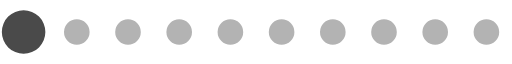
t = 0.00 s
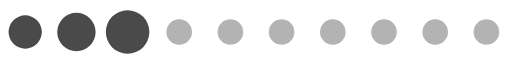
t = 0.17 s
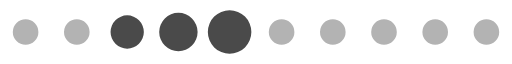
t = 0.35 s
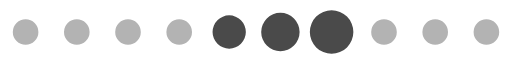
t = 0.52 s
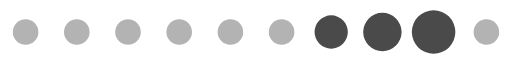
t = 0.69 s
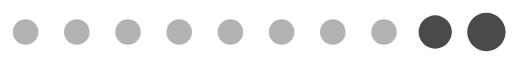
t = 0.87 s

The animated SVG that drew these frames (rendered in a browser with its animation timeline set to each time). Animation: 1 SMIL element (animateTransform=1); one cycle of 1.04 s, repeats indefinitely.

<?xml version="1.0" encoding="UTF-8" standalone="no"?>
<svg xmlns:svg="http://www.w3.org/2000/svg" 
  xmlns="http://www.w3.org/2000/svg" 
  xmlns:xlink="http://www.w3.org/1999/xlink" version="1.0" width="160px" height="20px" viewBox="0 0 128 16" xml:space="preserve">
  <path fill="#b3b3b3" d="M6.4,4.8A3.2,3.2,0,1,1,3.2,8,3.2,3.2,0,0,1,6.4,4.8Zm12.8,0A3.2,3.2,0,1,1,16,8,3.2,3.2,0,0,1,19.2,4.8ZM32,4.8A3.2,3.2,0,1,1,28.8,8,3.2,3.2,0,0,1,32,4.8Zm12.8,0A3.2,3.2,0,1,1,41.6,8,3.2,3.2,0,0,1,44.8,4.8Zm12.8,0A3.2,3.2,0,1,1,54.4,8,3.2,3.2,0,0,1,57.6,4.8Zm12.8,0A3.2,3.2,0,1,1,67.2,8,3.2,3.2,0,0,1,70.4,4.8Zm12.8,0A3.2,3.2,0,1,1,80,8,3.2,3.2,0,0,1,83.2,4.8ZM96,4.8A3.2,3.2,0,1,1,92.8,8,3.2,3.2,0,0,1,96,4.8Zm12.8,0A3.2,3.2,0,1,1,105.6,8,3.2,3.2,0,0,1,108.8,4.8Zm12.8,0A3.2,3.2,0,1,1,118.4,8,3.2,3.2,0,0,1,121.6,4.8Z"/>
  <g>
    <path fill="#4a4a4a" d="M-42.7,3.84A4.16,4.16,0,0,1-38.54,8a4.16,4.16,0,0,1-4.16,4.16A4.16,4.16,0,0,1-46.86,8,4.16,4.16,0,0,1-42.7,3.84Zm12.8-.64A4.8,4.8,0,0,1-25.1,8a4.8,4.8,0,0,1-4.8,4.8A4.8,4.8,0,0,1-34.7,8,4.8,4.8,0,0,1-29.9,3.2Zm12.8-.64A5.44,5.44,0,0,1-11.66,8a5.44,5.44,0,0,1-5.44,5.44A5.44,5.44,0,0,1-22.54,8,5.44,5.44,0,0,1-17.1,2.56Z"/>
    <animateTransform attributeName="transform" type="translate" values="23 0;36 0;49 0;62 0;74.5 0;87.5 0;100 0;113 0;125.5 0;138.5 0;151.5 0;164.5 0;178 0" calcMode="discrete" dur="1040ms" repeatCount="indefinite"/>
  </g>
</svg>
